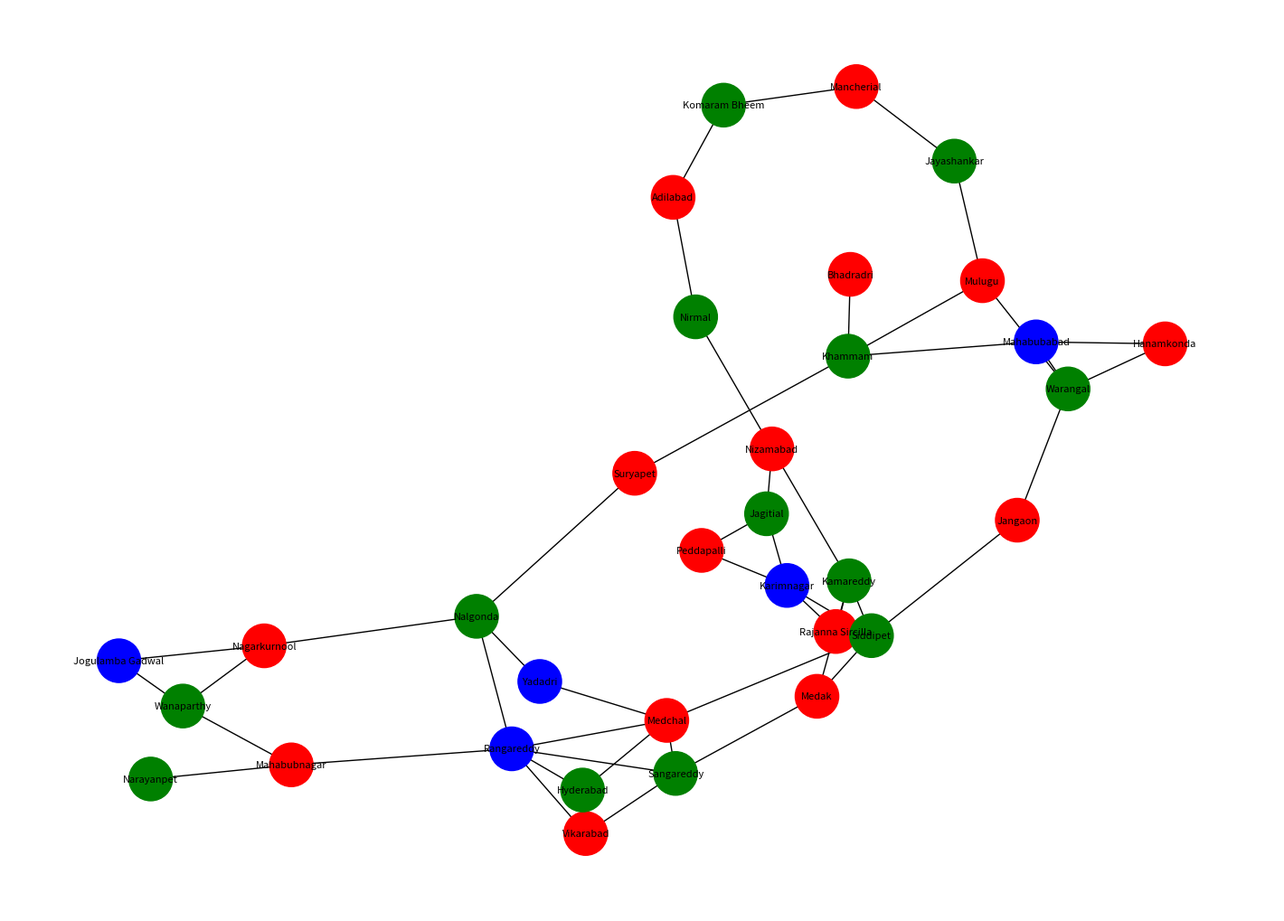

Write the Python code that produced this figure.
import networkx as nx
import matplotlib.pyplot as plt

districts = [
"Adilabad","Komaram Bheem","Mancherial","Nirmal","Nizamabad",
"Jagitial","Peddapalli","Karimnagar","Rajanna Sircilla",
"Kamareddy","Medak","Siddipet","Sangareddy","Vikarabad",
"Medchal","Hyderabad","Rangareddy","Mahabubnagar",
"Narayanpet","Wanaparthy","Nagarkurnool","Jogulamba Gadwal",
"Nalgonda","Suryapet","Yadadri","Khammam","Bhadradri",
"Mulugu","Jayashankar","Warangal","Hanamkonda",
"Mahabubabad","Jangaon"
]

neighbors = {

"Adilabad":["Komaram Bheem","Nirmal"],
"Komaram Bheem":["Adilabad","Mancherial"],
"Mancherial":["Komaram Bheem","Jayashankar"],
"Nirmal":["Adilabad","Nizamabad"],

"Nizamabad":["Nirmal","Kamareddy","Jagitial"],
"Jagitial":["Nizamabad","Karimnagar","Peddapalli"],
"Peddapalli":["Jagitial","Karimnagar"],
"Karimnagar":["Jagitial","Peddapalli","Rajanna Sircilla","Siddipet"],
"Rajanna Sircilla":["Karimnagar","Kamareddy","Siddipet"],

"Kamareddy":["Nizamabad","Medak","Rajanna Sircilla","Siddipet"],
"Medak":["Kamareddy","Siddipet","Sangareddy"],
"Siddipet":["Medak","Rajanna Sircilla","Karimnagar","Jangaon","Medchal"],

"Sangareddy":["Medak","Vikarabad","Rangareddy","Medchal"],
"Vikarabad":["Sangareddy","Rangareddy"],

"Rangareddy":["Vikarabad","Medchal","Hyderabad","Mahabubnagar","Nalgonda"],
"Hyderabad":["Rangareddy","Medchal"],
"Medchal":["Hyderabad","Rangareddy","Yadadri","Siddipet","Sangareddy"],

"Yadadri":["Medchal","Nalgonda"],
"Nalgonda":["Yadadri","Suryapet","Nagarkurnool","Rangareddy"],
"Suryapet":["Nalgonda","Khammam"],

"Khammam":["Suryapet","Bhadradri","Mahabubabad","Mulugu"],
"Bhadradri":["Khammam"],

"Mahabubabad":["Khammam","Hanamkonda","Warangal"],
"Hanamkonda":["Mahabubabad","Warangal"],
"Warangal":["Hanamkonda","Mulugu","Jangaon","Mahabubabad"],

"Mulugu":["Warangal","Jayashankar","Khammam"],
"Jayashankar":["Mulugu","Mancherial"],

"Jangaon":["Warangal","Siddipet"],

"Mahabubnagar":["Rangareddy","Narayanpet","Wanaparthy"],
"Narayanpet":["Mahabubnagar"],
"Wanaparthy":["Mahabubnagar","Nagarkurnool","Jogulamba Gadwal"],
"Nagarkurnool":["Wanaparthy","Nalgonda","Jogulamba Gadwal"],
"Jogulamba Gadwal":["Wanaparthy","Nagarkurnool"]

}

colors = ["red","green","blue","yellow"]

def is_valid(node, color, assignment):
    for neighbor in neighbors.get(node, []):
        if neighbor in assignment and assignment[neighbor] == color:
            return False
    return True

def backtracking(assignment):
    if len(assignment) == len(districts):
        return assignment

    node = [d for d in districts if d not in assignment][0]

    for color in colors:
        if is_valid(node, color, assignment):
            assignment[node] = color
            result = backtracking(assignment)
            if result:
                return result
            del assignment[node]

    return None

solution = backtracking({})

print("\nTelangana Map Coloring Solution:\n")
for d in solution:
    print(d, "→", solution[d])

G = nx.Graph()
G.add_nodes_from(districts)

for d in neighbors:
    for n in neighbors[d]:
        G.add_edge(d, n)

node_colors = [solution[node] for node in G.nodes()]

plt.figure(figsize=(14,10))
nx.draw(G,
        with_labels=True,
        node_color=node_colors,
        node_size=1200,
        font_size=8)

plt.savefig("telangana_constraint_graph.png", dpi=300, bbox_inches="tight")
plt.show()
